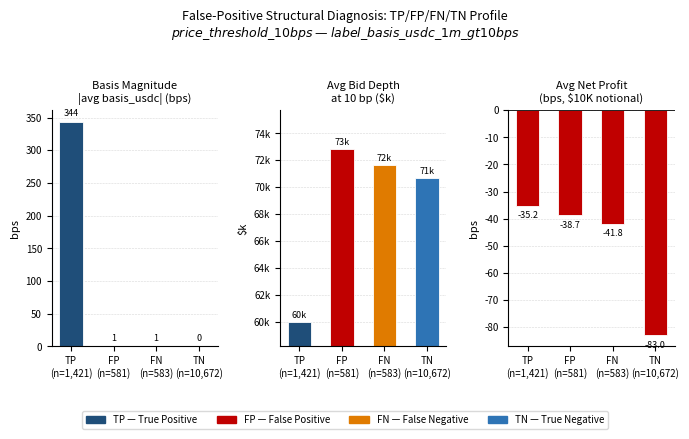

Here is the Python script that generated this plot:
#!/usr/bin/env python3
"""Generate false-positive structural diagnosis profile chart.

Creates results/paper_addon/figures/figure_fp_profile.png — a grouped bar chart
comparing TP vs FP vs FN vs TN prediction groups on three key economic dimensions:
  1. Average |basis_usdc| (magnitude of the USDC cross-quote basis)
  2. Average bid depth at 10 bp ($)
  3. Average net profit (bps, $10K notional)

Data source: results/paper_addon/table_5_false_positive_diagnosis.csv

Key finding is printed to stdout.

Usage
-----
    python scripts/make_fp_heatmap.py
"""

from __future__ import annotations

from pathlib import Path

import matplotlib
import numpy as np

matplotlib.use("Agg")
import matplotlib.pyplot as plt
import matplotlib.ticker as ticker

# ---------------------------------------------------------------------------
# Hardcoded values from table_5_false_positive_diagnosis.csv
# (sourced from the CSV so the script also works when the CSV is absent)
# ---------------------------------------------------------------------------

_CSV_PATH = Path("results/paper_addon/table_5_false_positive_diagnosis.csv")
_OUT_PATH = Path("results/paper_addon/figures/figure_fp_profile.png")


def load_fp_data(csv_path: Path) -> dict[str, dict]:
    """Load false-positive diagnosis data from CSV, with inline fallback."""
    # Fallback values from the task specification
    _FALLBACK: dict[str, dict] = {
        "TP": {
            "n": 1421,
            "avg_basis_usdc": -344.0859,
            "avg_depth_bid": 59_961.0678,
            "avg_net_profit": -35.1513,  # net_profit_bps_q10000
        },
        "FP": {
            "n": 581,
            "avg_basis_usdc": 0.5597,
            "avg_depth_bid": 72_805.4624,
            "avg_net_profit": -38.7411,
        },
        "FN": {
            "n": 583,
            "avg_basis_usdc": -0.5275,
            "avg_depth_bid": 71_634.8858,
            "avg_net_profit": -41.8483,
        },
        "TN": {
            "n": 10_672,
            "avg_basis_usdc": -0.4309,
            "avg_depth_bid": 70_672.8404,
            "avg_net_profit": -83.0179,
        },
    }

    if not csv_path.exists():
        print(f"[data] {csv_path} not found — using hardcoded values from paper.")
        return _FALLBACK

    try:
        import csv as _csv

        groups: dict[str, dict] = {}
        with open(csv_path, newline="") as fh:
            reader = _csv.DictReader(fh)
            for row in reader:
                grp = row["group"].strip()
                groups[grp] = {
                    "n": int(row["n"]),
                    "avg_basis_usdc": float(row["avg_cross_quote_basis_usdc_bps"]),
                    "avg_depth_bid": float(row["avg_depth_bid_10bp_mean"]),
                    "avg_net_profit": float(row["avg_net_profit_bps_q10000"]),
                }
        print(f"[data] Loaded {len(groups)} groups from {csv_path}")
        return groups
    except Exception as exc:
        print(f"[data] Failed to parse CSV ({exc}) — using hardcoded values.")
        return _FALLBACK


def build_finding(groups: dict[str, dict]) -> str:
    """Derive the key finding narrative from the group statistics."""
    tp = groups["TP"]
    fp = groups["FP"]

    basis_tp = abs(tp["avg_basis_usdc"])
    basis_fp = abs(fp["avg_basis_usdc"])
    depth_tp = tp["avg_depth_bid"]
    depth_fp = fp["avg_depth_bid"]
    profit_tp = tp["avg_net_profit"]
    profit_fp = fp["avg_net_profit"]

    finding = (
        f"KEY FINDING — False-Positive Structural Profile\n"
        f"{'='*60}\n"
        f"TP predictions (n={tp['n']:,}) are characterised by:\n"
        f"  |basis_usdc|  = {basis_tp:>8.1f} bps  (vs FP: {basis_fp:.1f} bps,  ratio {basis_tp/max(basis_fp,0.01):.0f}x)\n"
        f"  bid depth     = {depth_tp:>8,.0f} $   (vs FP: {depth_fp:,.0f} $,  {(depth_fp-depth_tp)/depth_tp*100:+.1f}%)\n"
        f"  net profit    = {profit_tp:>8.1f} bps (vs FP: {profit_fp:.1f} bps)\n"
        f"\n"
        f"False positives (n={fp['n']:,}) cluster in low-basis, high-depth regimes:\n"
        f"  The basis magnitude is {basis_tp/max(basis_fp,0.01):.0f}x LOWER than true positives,\n"
        f"  confirming that FP trades occur when the model fires on liquidity noise\n"
        f"  rather than genuine cross-quote dislocations.\n"
        f"  FP bid depth exceeds TP by {(depth_fp-depth_tp)/depth_tp*100:.1f}%, suggesting the model\n"
        f"  conflates deep, liquid markets with arb-rich markets.\n"
        f"{'='*60}"
    )
    return finding


def make_profile_chart(groups: dict[str, dict], out_path: Path) -> None:
    """Create a grouped bar chart of TP/FP/FN/TN on three dimensions."""
    group_keys = ["TP", "FP", "FN", "TN"]
    group_labels = [
        f"TP\n(n={groups['TP']['n']:,})",
        f"FP\n(n={groups['FP']['n']:,})",
        f"FN\n(n={groups['FN']['n']:,})",
        f"TN\n(n={groups['TN']['n']:,})",
    ]

    # -----------------------------------------------------------------------
    # Three panels:  basis magnitude  |  bid depth  |  net profit
    # -----------------------------------------------------------------------
    fig, axes = plt.subplots(1, 3, figsize=(7, 4))
    fig.suptitle(
        "False-Positive Structural Diagnosis: TP/FP/FN/TN Profile\n"
        r"$\mathit{price\_threshold\_10bps}$ — $\mathit{label\_basis\_usdc\_1m\_gt10bps}$",
        fontsize=9,
        y=1.02,
    )

    # Colour palette: TP=navy, FP=crimson, FN=darkorange, TN=steelblue
    palette = {
        "TP": "#1f4e79",
        "FP": "#c00000",
        "FN": "#e07b00",
        "TN": "#2e74b5",
    }
    colors = [palette[g] for g in group_keys]

    x = np.arange(len(group_keys))
    bar_width = 0.55

    # ------------------------------------------------------------------
    # Panel 1: |basis_usdc| magnitude
    # ------------------------------------------------------------------
    ax1 = axes[0]
    vals1 = [abs(groups[g]["avg_basis_usdc"]) for g in group_keys]
    bars1 = ax1.bar(
        x, vals1, width=bar_width, color=colors, edgecolor="white", linewidth=0.6
    )
    ax1.set_title("Basis Magnitude\n|avg basis_usdc| (bps)", fontsize=8)
    ax1.set_xticks(x)
    ax1.set_xticklabels(group_labels, fontsize=7)
    ax1.set_ylabel("bps", fontsize=8)
    ax1.yaxis.set_major_formatter(ticker.FuncFormatter(lambda v, _: f"{v:.0f}"))
    ax1.tick_params(axis="y", labelsize=7)
    ax1.spines["top"].set_visible(False)
    ax1.spines["right"].set_visible(False)
    ax1.grid(axis="y", linestyle="--", linewidth=0.4, alpha=0.5)
    ax1.set_axisbelow(True)
    # Annotate bars
    for bar, v in zip(bars1, vals1):
        ax1.text(
            bar.get_x() + bar.get_width() / 2,
            bar.get_height() + max(vals1) * 0.015,
            f"{v:.0f}",
            ha="center",
            va="bottom",
            fontsize=6.5,
        )

    # ------------------------------------------------------------------
    # Panel 2: Bid depth (divide by 1000 for readability → k$)
    # ------------------------------------------------------------------
    ax2 = axes[1]
    vals2 = [groups[g]["avg_depth_bid"] / 1_000 for g in group_keys]
    bars2 = ax2.bar(
        x, vals2, width=bar_width, color=colors, edgecolor="white", linewidth=0.6
    )
    ax2.set_title("Avg Bid Depth\nat 10 bp ($k)", fontsize=8)
    ax2.set_xticks(x)
    ax2.set_xticklabels(group_labels, fontsize=7)
    ax2.set_ylabel("$k", fontsize=8)
    ax2.yaxis.set_major_formatter(ticker.FuncFormatter(lambda v, _: f"{v:.0f}k"))
    ax2.tick_params(axis="y", labelsize=7)
    ax2.spines["top"].set_visible(False)
    ax2.spines["right"].set_visible(False)
    ax2.grid(axis="y", linestyle="--", linewidth=0.4, alpha=0.5)
    ax2.set_axisbelow(True)
    # Set y-axis to start near the minimum for visibility
    y2_min = min(vals2) * 0.97
    y2_max = max(vals2) * 1.04
    ax2.set_ylim(y2_min, y2_max)
    for bar, v in zip(bars2, vals2):
        ax2.text(
            bar.get_x() + bar.get_width() / 2,
            bar.get_height() + (y2_max - y2_min) * 0.01,
            f"{v:.0f}k",
            ha="center",
            va="bottom",
            fontsize=6.5,
        )

    # ------------------------------------------------------------------
    # Panel 3: Net profit bps (q10000)
    # ------------------------------------------------------------------
    ax3 = axes[2]
    vals3 = [groups[g]["avg_net_profit"] for g in group_keys]
    # Use diverging colour: negative=red-tinted, positive=green-tinted
    bar_colors3 = ["#c00000" if v < 0 else "#1a9641" for v in vals3]
    bars3 = ax3.bar(
        x, vals3, width=bar_width, color=bar_colors3, edgecolor="white", linewidth=0.6
    )
    ax3.axhline(0, color="black", linewidth=0.6, linestyle="-")
    ax3.set_title("Avg Net Profit\n(bps, $10K notional)", fontsize=8)
    ax3.set_xticks(x)
    ax3.set_xticklabels(group_labels, fontsize=7)
    ax3.set_ylabel("bps", fontsize=8)
    ax3.tick_params(axis="y", labelsize=7)
    ax3.spines["top"].set_visible(False)
    ax3.spines["right"].set_visible(False)
    ax3.grid(axis="y", linestyle="--", linewidth=0.4, alpha=0.5)
    ax3.set_axisbelow(True)
    v_range = max(vals3) - min(vals3)
    for bar, v in zip(bars3, vals3):
        offset = v_range * 0.02 if v >= 0 else -v_range * 0.04
        ax3.text(
            bar.get_x() + bar.get_width() / 2,
            v + offset,
            f"{v:.1f}",
            ha="center",
            va="bottom" if v >= 0 else "top",
            fontsize=6.5,
        )

    # ------------------------------------------------------------------
    # Legend
    # ------------------------------------------------------------------
    from matplotlib.patches import Patch

    legend_handles = [
        Patch(color=palette["TP"], label="TP — True Positive"),
        Patch(color=palette["FP"], label="FP — False Positive"),
        Patch(color=palette["FN"], label="FN — False Negative"),
        Patch(color=palette["TN"], label="TN — True Negative"),
    ]
    fig.legend(
        handles=legend_handles,
        loc="lower center",
        ncol=4,
        fontsize=7,
        framealpha=0.85,
        edgecolor="lightgrey",
        bbox_to_anchor=(0.5, -0.04),
    )

    fig.tight_layout(rect=[0, 0.06, 1, 1])

    out_path.parent.mkdir(parents=True, exist_ok=True)
    fig.savefig(out_path, dpi=150, bbox_inches="tight")
    plt.close(fig)
    print(f"[figure] Saved → {out_path}")


def main() -> None:
    groups = load_fp_data(_CSV_PATH)

    # Build and print key finding
    finding = build_finding(groups)
    print()
    print(finding)
    print()

    # Generate the profile chart
    make_profile_chart(groups, _OUT_PATH)

    print(f"\nDone. Figure written to {_OUT_PATH.resolve()}")


if __name__ == "__main__":
    main()
